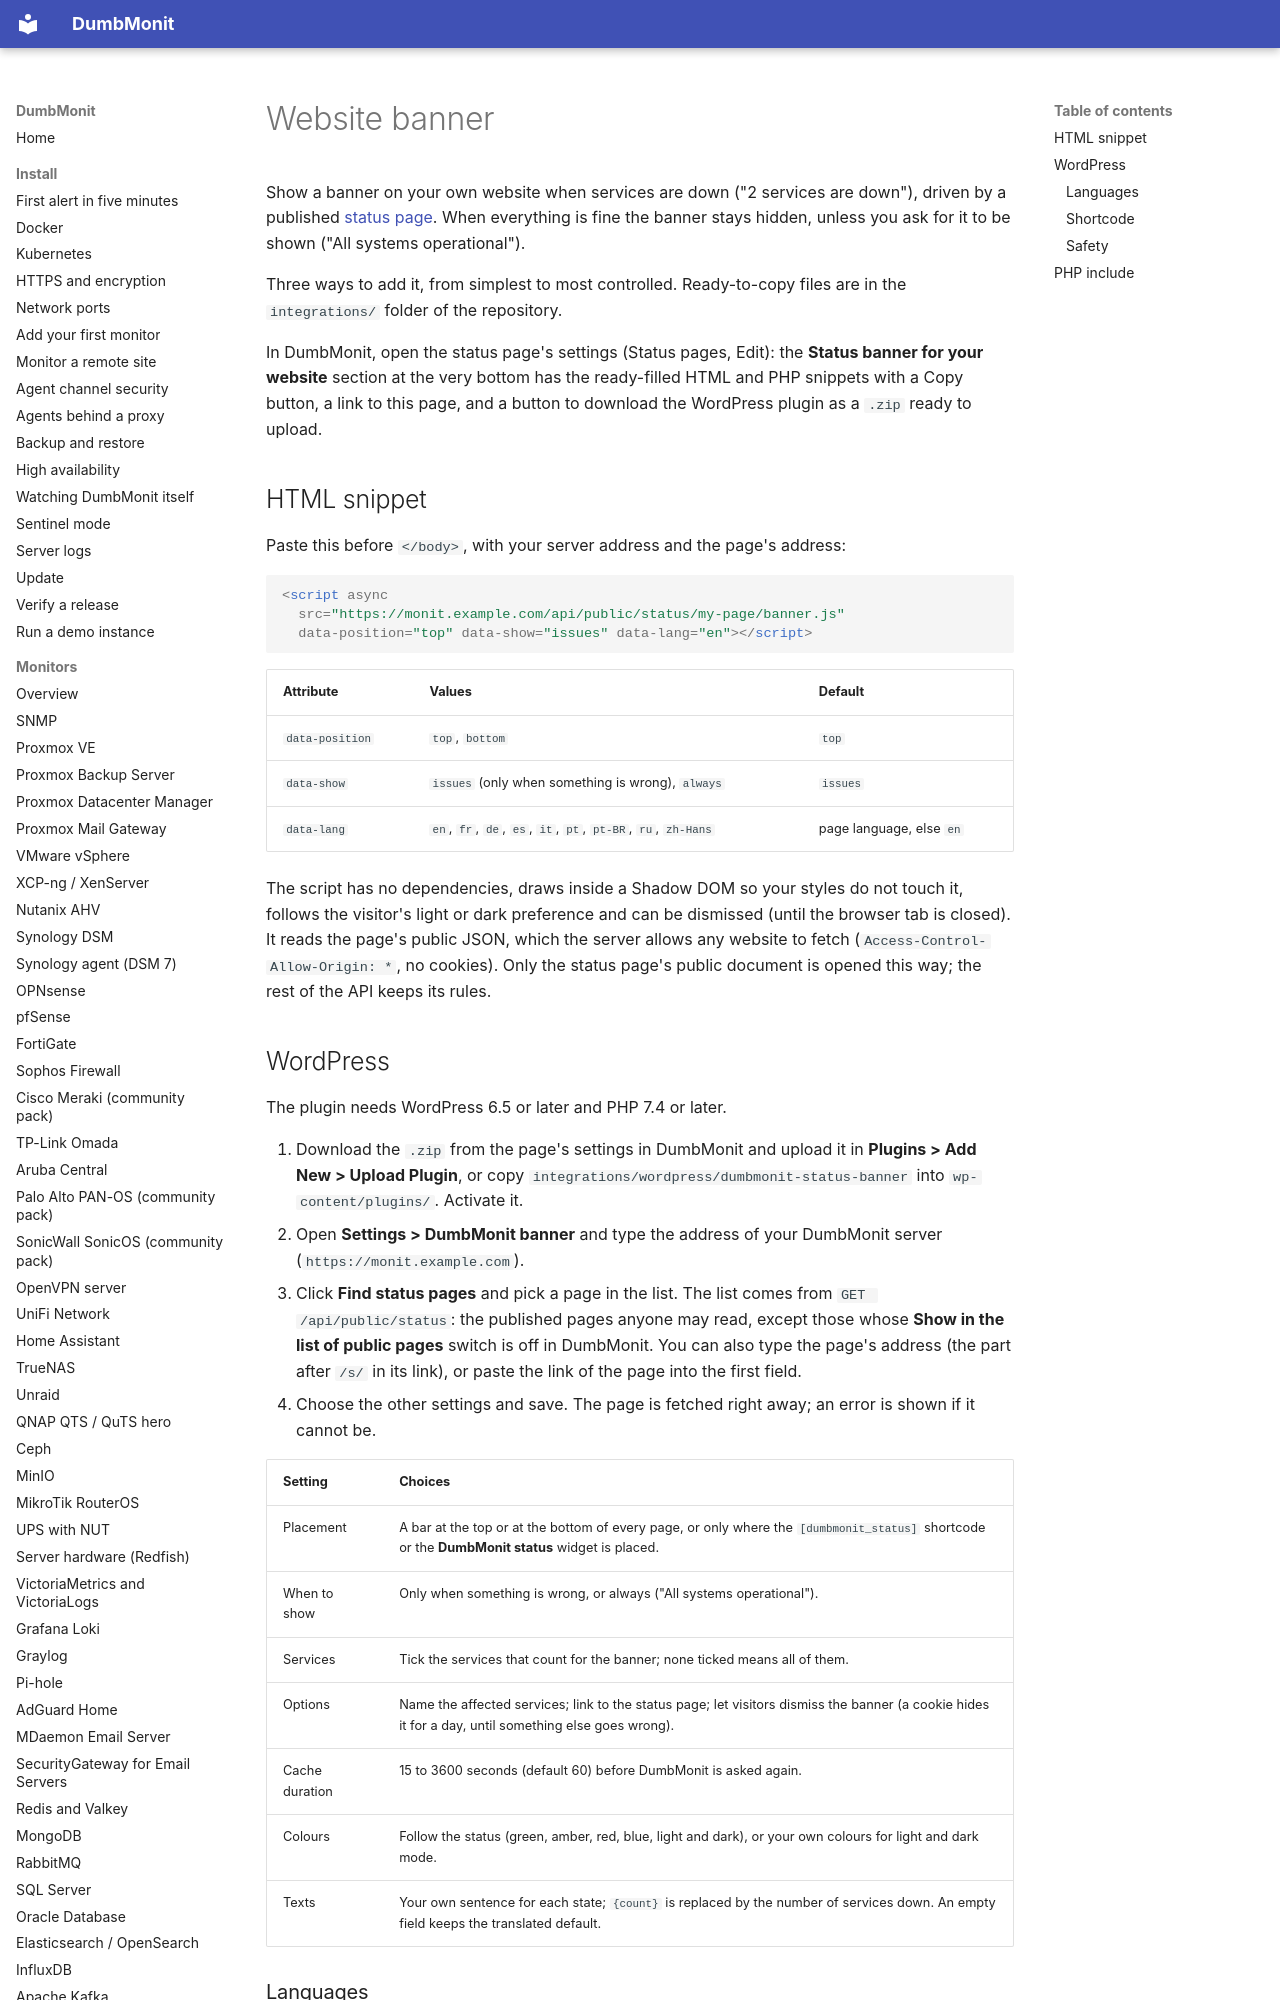

repository: Deni7/dumbmonit · page: integrations/website-banner/index.html · generator: mkdocs

# Website banner

Show a banner on your own website when services are down ("2 services are
down"), driven by a published [status page](../using/status-pages.md). When
everything is fine the banner stays hidden, unless you ask for it to be shown
("All systems operational").

Three ways to add it, from simplest to most controlled. Ready-to-copy files are
in the `integrations/` folder of the repository.

In DumbMonit, open the status page's settings (Status pages, Edit): the **Status banner for your website** section at the very bottom has the ready-filled HTML and PHP snippets with a Copy button, a link to this page, and a button to download the WordPress plugin as a `.zip` ready to upload.

## HTML snippet

Paste this before `</body>`, with your server address and the page's address:

```html
<script async
  src="https://monit.example.com/api/public/status/my-page/banner.js"
  data-position="top" data-show="issues" data-lang="en"></script>
```

| Attribute | Values | Default |
|---|---|---|
| `data-position` | `top`, `bottom` | `top` |
| `data-show` | `issues` (only when something is wrong), `always` | `issues` |
| `data-lang` | `en`, `fr`, `de`, `es`, `it`, `pt`, `pt-BR`, `ru`, `zh-Hans` | page language, else `en` |

The script has no dependencies, draws inside a Shadow DOM so your styles do not
touch it, follows the visitor's light or dark preference and can be dismissed
(until the browser tab is closed). It reads the page's public JSON, which the
server allows any website to fetch (`Access-Control-Allow-Origin: *`, no
cookies). Only the status page's public document is opened this way; the rest
of the API keeps its rules.
